The GitHub repository MaulaIlma/Indonesian-Batik-Recognition-Using-GLCM-and-CDH-Methods contains a labelled image folder "Dataset" with 14 categories: Bandung, Bogor, Ciamis, Cimahi, Cirebon, Garut, Indramayu, Kabupaten Bandung, Kabupaten Cirebon, Kabupaten Tasikmalaya, Kuningan, Majalengka, Sumedang, Tasikmalaya. Examples follow, each with its label.

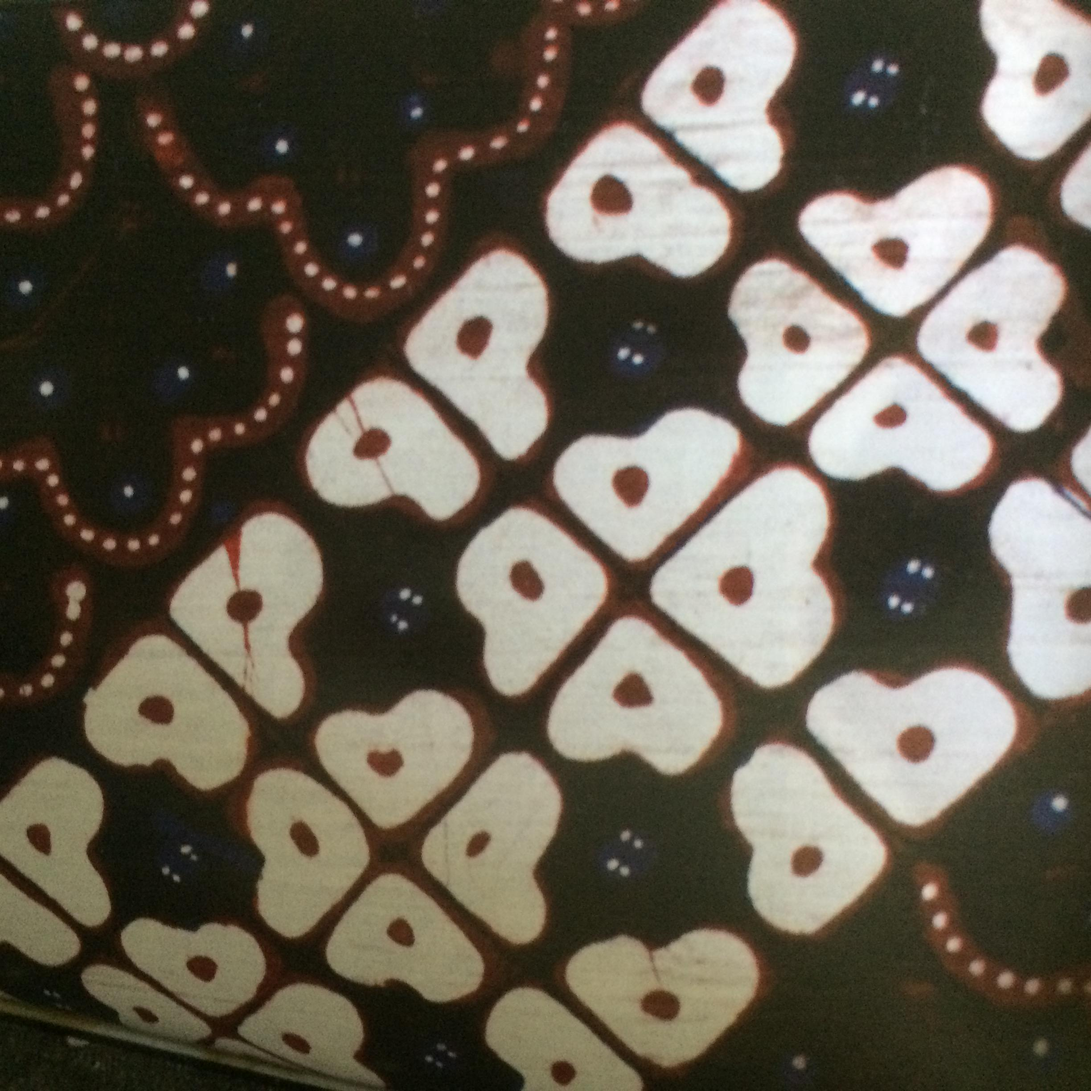
Label: Kabupaten Tasikmalaya

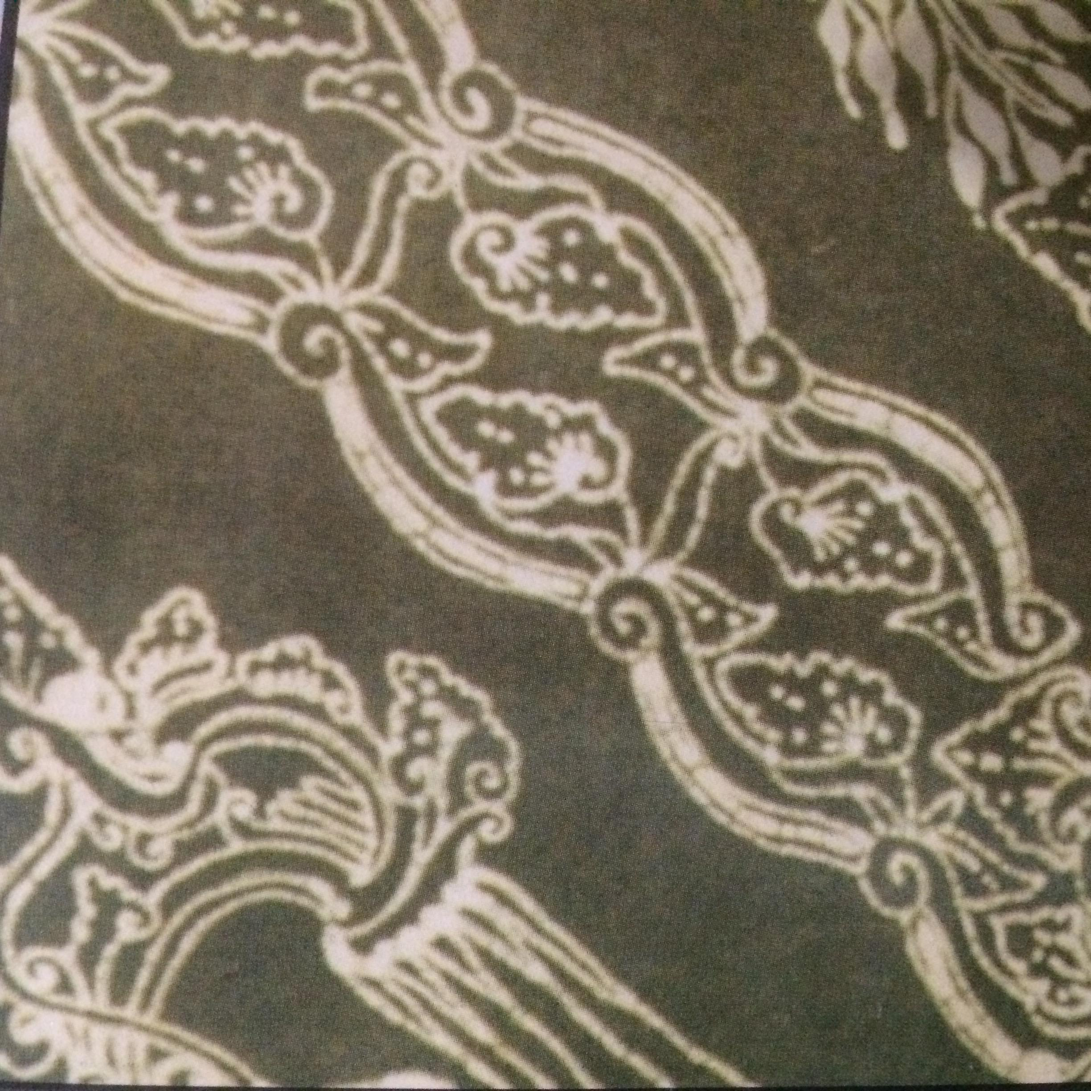
Label: Kuningan

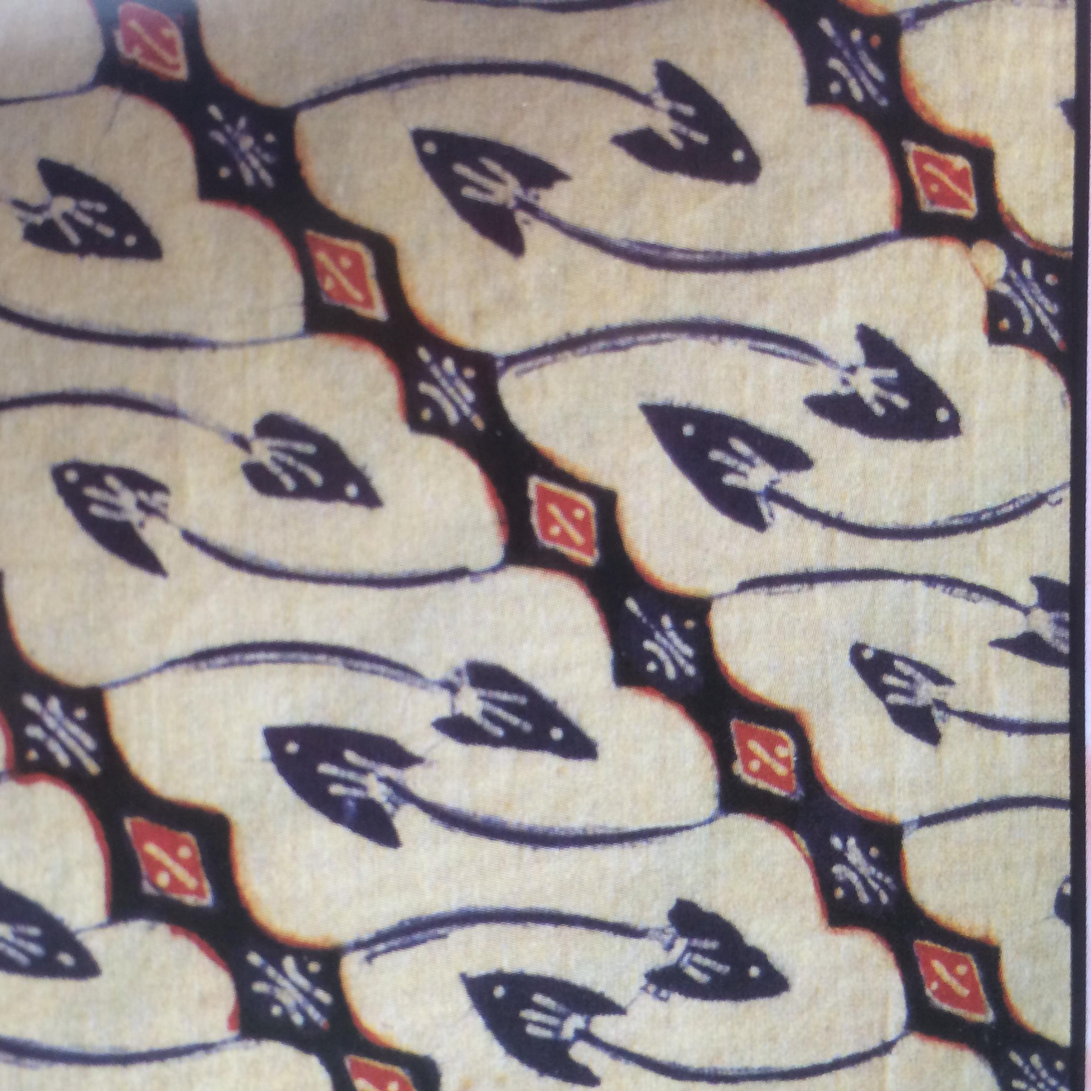
Label: Garut

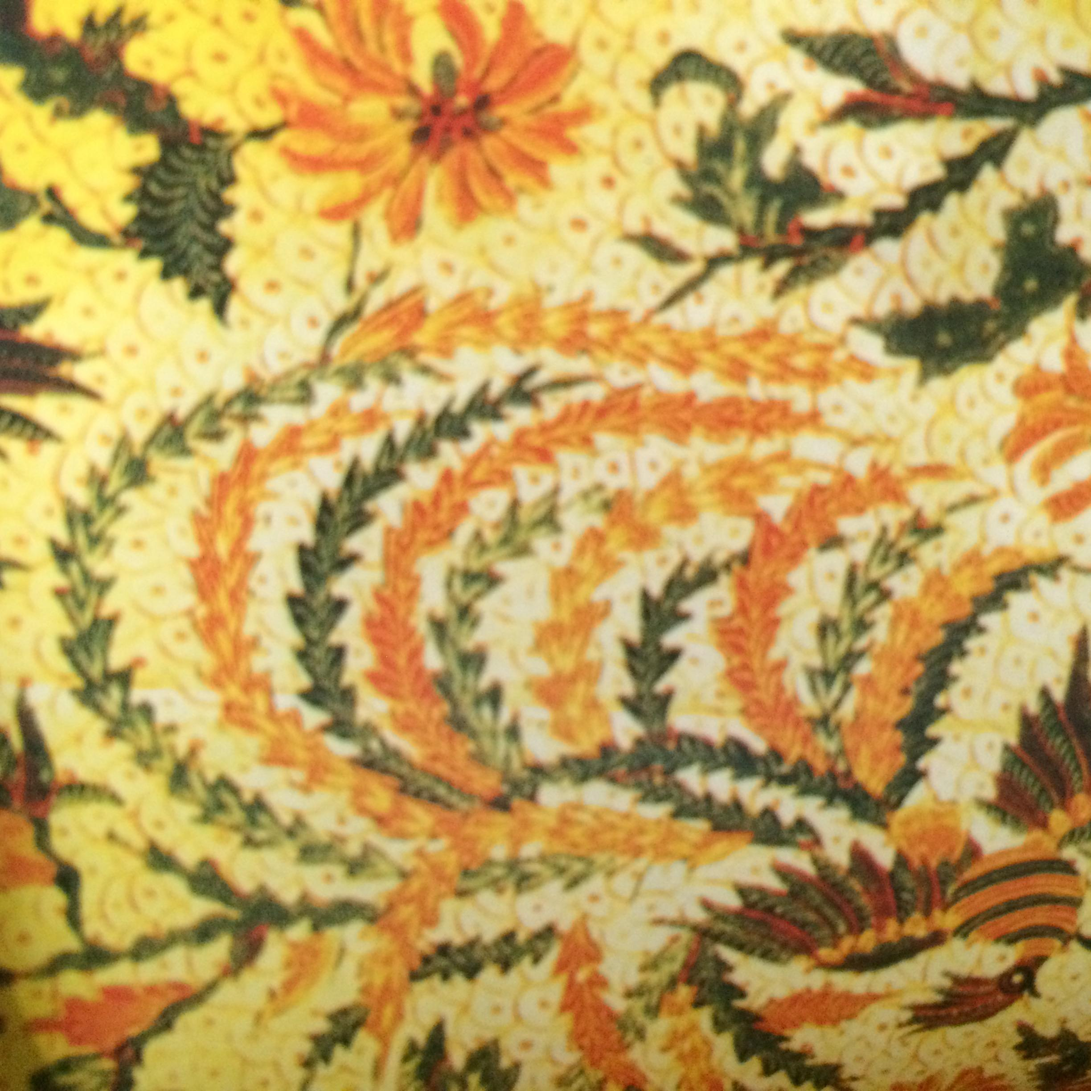
Label: Tasikmalaya

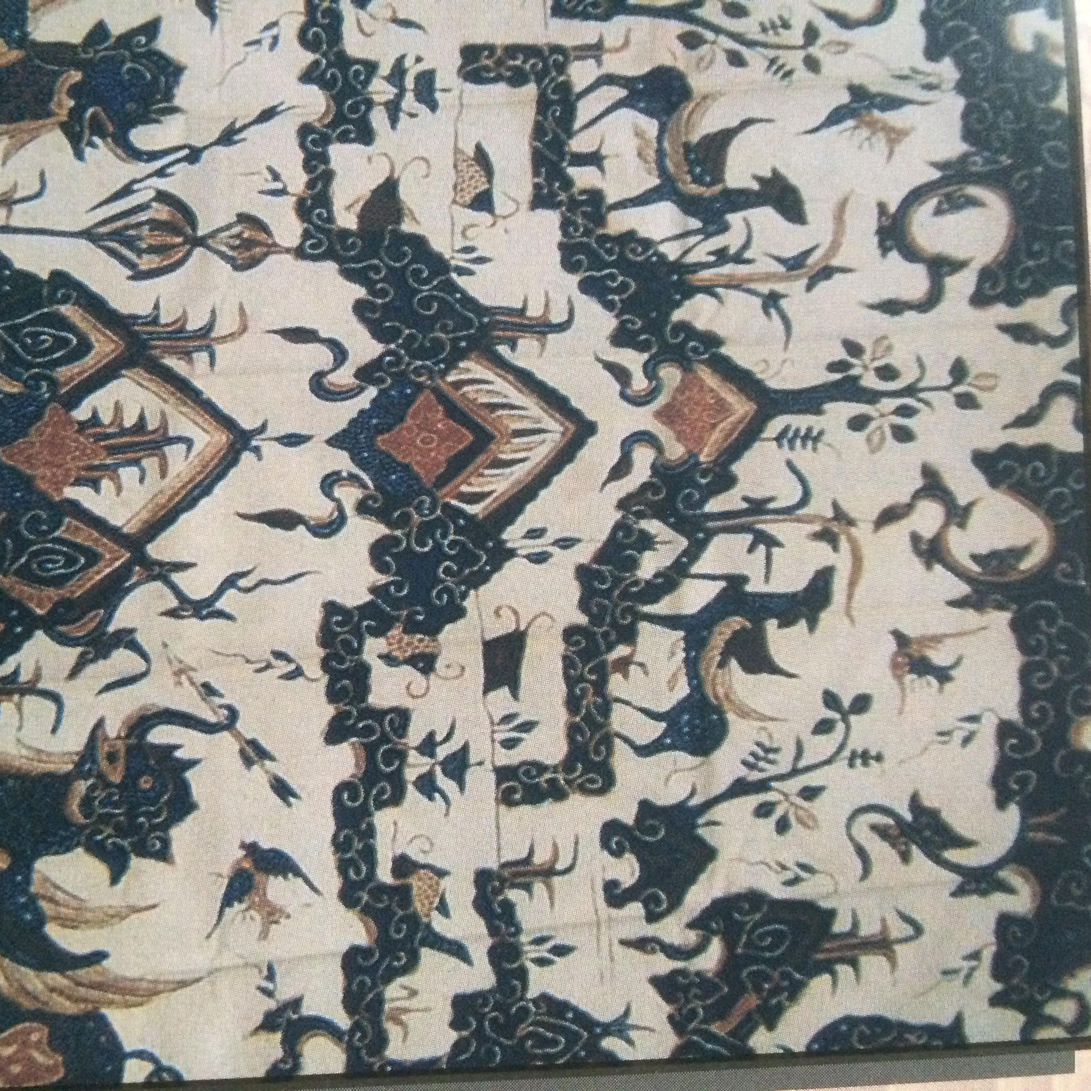
Label: Cirebon

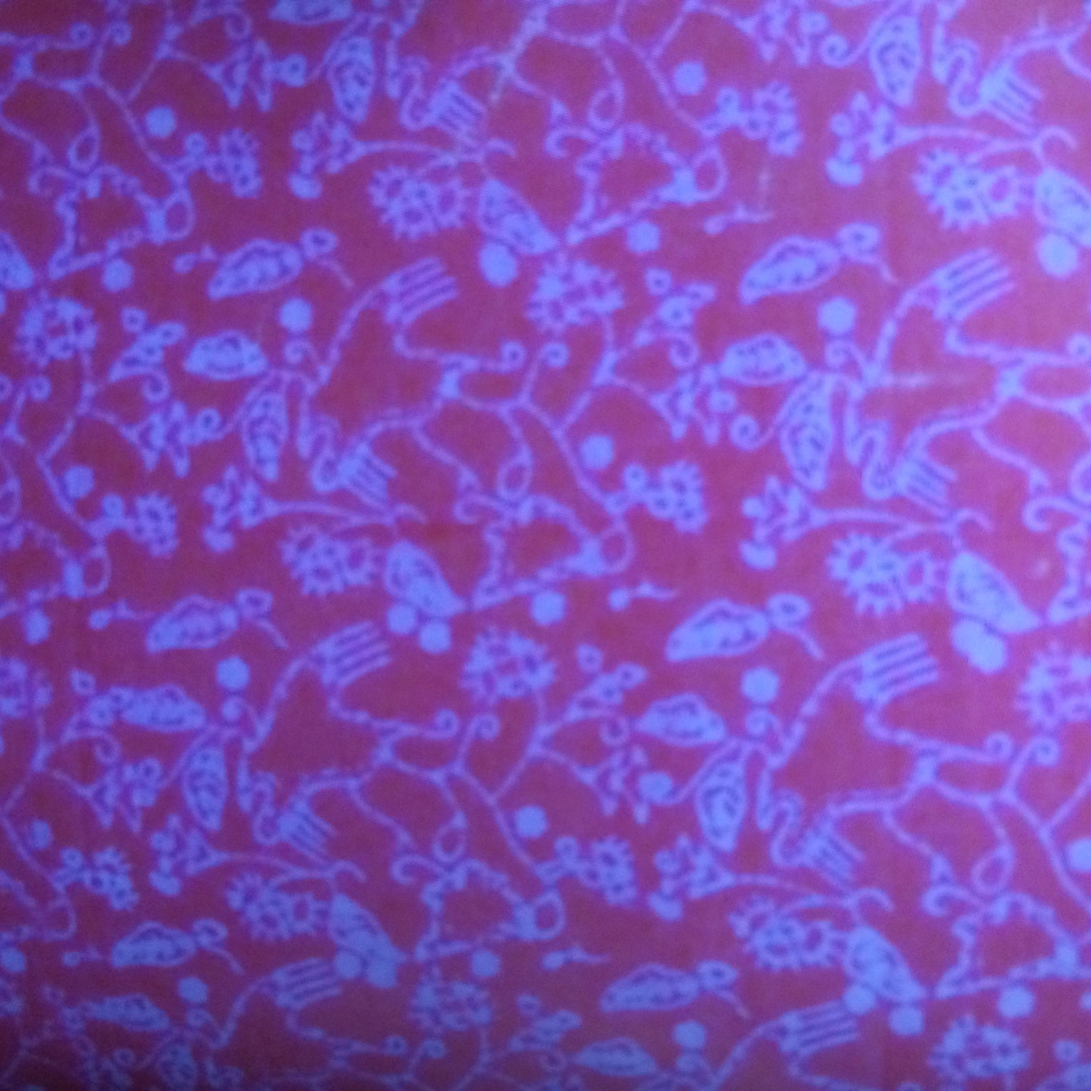
Label: Sumedang
